Run: headless pygame with SDL's dummy video driver; simulated clock (each Clock.tick advances the game by its frame time, no real sleeping); random seed 0; keys injected as events and as key.get_pressed() state; no mouse input.
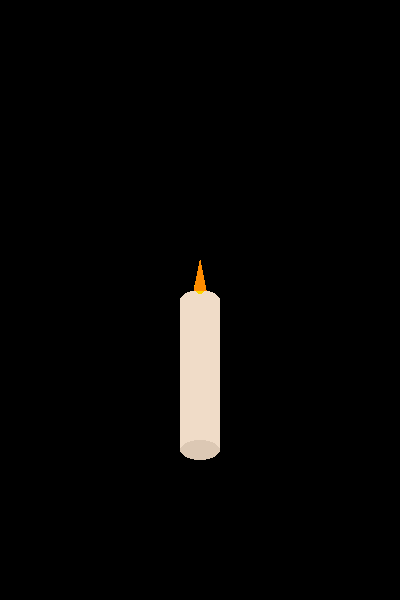
Frame 1 of 4 · flips 1–60 · no input
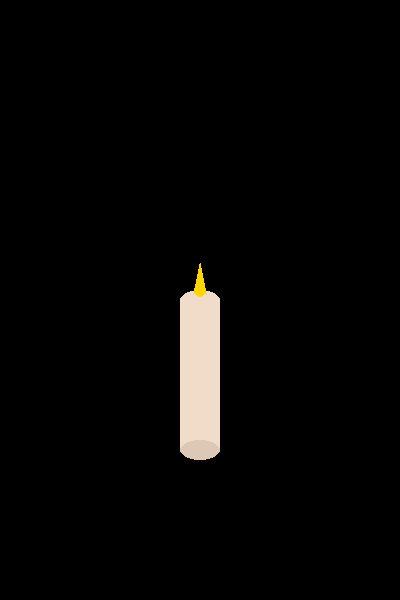
Frame 2 of 4 · flips 61–180 · tapped SPACE, RETURN · held RIGHT (→), D
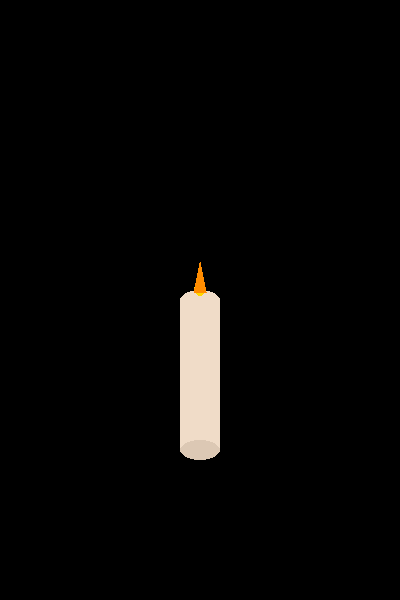
Frame 3 of 4 · flips 181–300 · held DOWN (↓), S
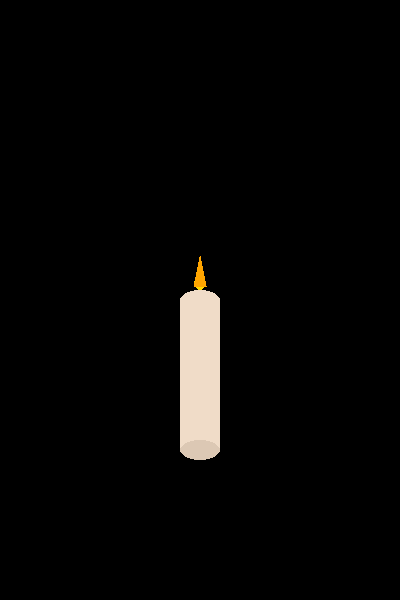
Frame 4 of 4 · flips 301–420 · held LEFT (←), A, UP (↑), W

The pygame program that drew these frames:

import pygame
import random
import sys

# Initialize pygame
pygame.init()

# Screen setup
WIDTH, HEIGHT = 400, 600
screen = pygame.display.set_mode((WIDTH, HEIGHT))
pygame.display.set_caption("Realistic Candle Burning")

# Colors
CANDLE_COLOR = (240, 220, 200)
WAX_SHADE = (220, 200, 180)
FLAME_GRADIENT = [(255, 165, 0), (255, 140, 0), (255, 215, 0), (255, 69, 0)]

clock = pygame.time.Clock()

def draw_candle():
    # Candle body with rounded top and bottom
    center_x = WIDTH // 2
    top_y = HEIGHT // 2

    # Candle body
    pygame.draw.rect(screen, CANDLE_COLOR, (center_x - 20, top_y, 40, 150))

    # Rounded top (ellipse)
    pygame.draw.ellipse(screen, CANDLE_COLOR, (center_x - 20, top_y - 10, 40, 20))

    # Rounded base (ellipse)
    pygame.draw.ellipse(screen, WAX_SHADE, (center_x - 20, top_y + 140, 40, 20))

def draw_flame():
    # Teardrop flame: ellipse + triangle
    center_x = WIDTH // 2
    base_y = HEIGHT // 2 - 10

    flicker_offset = random.randint(-4, 4)

    # Flame base (rounded ellipse)
    flame_base_color = random.choice(FLAME_GRADIENT)
    pygame.draw.ellipse(screen, flame_base_color, (center_x - 6, base_y - 10 + flicker_offset, 12, 14))

    # Flame top (pointed tip like triangle)
    tip_color = random.choice(FLAME_GRADIENT)
    flame_tip = [
        (center_x, base_y - 30 + flicker_offset),   # Top point
        (center_x - 6, base_y + flicker_offset),    # Bottom left
        (center_x + 6, base_y + flicker_offset)     # Bottom right
    ]
    pygame.draw.polygon(screen, tip_color, flame_tip)

# Main loop
running = True
while running:
    screen.fill((0, 0, 0))  # Night background

    for event in pygame.event.get():
        if event.type == pygame.QUIT:
            running = False

    draw_candle()
    draw_flame()

    pygame.display.flip()
    clock.tick(12)  # Control flicker speed

pygame.quit()
sys.exit()
